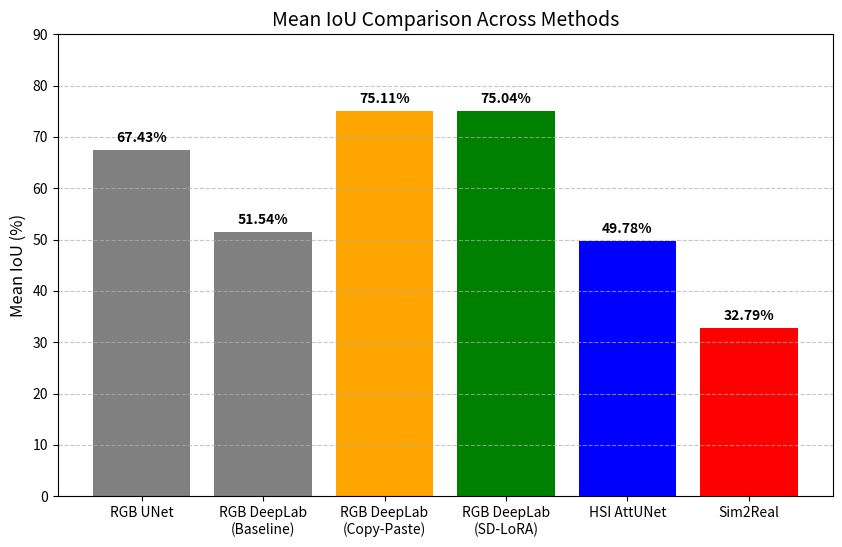
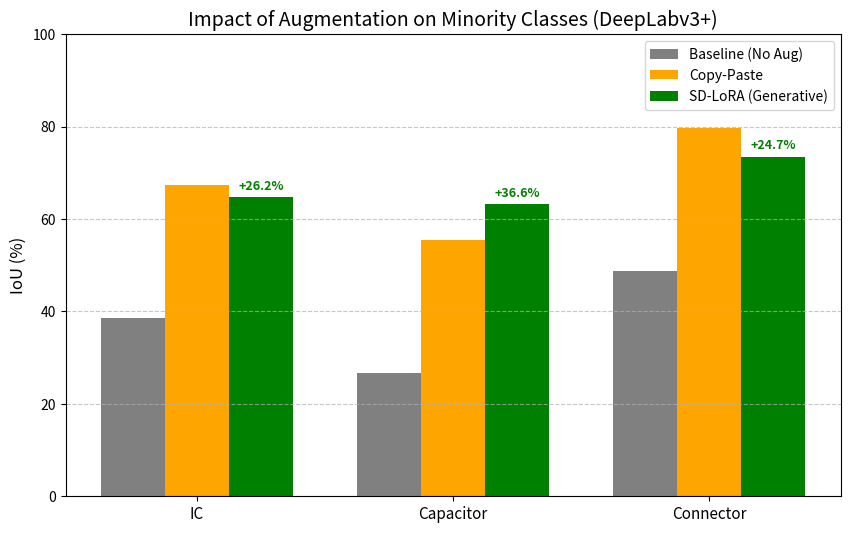

Write the Python code that produced these figures, in order.

import matplotlib.pyplot as plt
import numpy as np
import os

def generate_plots():
    output_dir = "reports/figures"
    os.makedirs(output_dir, exist_ok=True)

    # ==========================================
    # Plot 1: Overall Mean IoU Comparison
    # ==========================================
    models = ['RGB UNet', 'RGB DeepLab\n(Baseline)', 'RGB DeepLab\n(Copy-Paste)', 'RGB DeepLab\n(SD-LoRA)', 'HSI AttUNet', 'Sim2Real']
    miou = [67.43, 51.54, 75.11, 75.04, 49.78, 32.79]
    colors = ['gray', 'gray', 'orange', 'green', 'blue', 'red']

    plt.figure(figsize=(10, 6))
    bars = plt.bar(models, miou, color=colors)
    
    # Add values on top
    for bar in bars:
        yval = bar.get_height()
        plt.text(bar.get_x() + bar.get_width()/2, yval + 1, f'{yval}%', ha='center', va='bottom', fontweight='bold')

    plt.title('Mean IoU Comparison Across Methods', fontsize=14)
    plt.ylabel('Mean IoU (%)', fontsize=12)
    plt.ylim(0, 90)
    plt.grid(axis='y', linestyle='--', alpha=0.7)
    
    plt.savefig(os.path.join(output_dir, "method_comparison.png"), dpi=300, bbox_inches='tight')
    print("Saved method_comparison.png")
    plt.close()

    # ==========================================
    # Plot 2: Per-Class IoU Improvement
    # ==========================================
    # Focus on DeepLab variants to show augmentation impact
    labels = ['IC', 'Capacitor', 'Connector']
    
    baseline = [38.58, 26.70, 48.77]
    copypaste = [67.48, 55.45, 79.76]
    sdlora = [64.75, 63.28, 73.46]
    
    x = np.arange(len(labels))
    width = 0.25

    plt.figure(figsize=(10, 6))
    rects1 = plt.bar(x - width, baseline, width, label='Baseline (No Aug)', color='gray')
    rects2 = plt.bar(x, copypaste, width, label='Copy-Paste', color='orange')
    rects3 = plt.bar(x + width, sdlora, width, label='SD-LoRA (Generative)', color='green')

    plt.ylabel('IoU (%)', fontsize=12)
    plt.title('Impact of Augmentation on Minority Classes (DeepLabv3+)', fontsize=14)
    plt.xticks(x, labels, fontsize=11)
    plt.legend()
    plt.ylim(0, 100)
    plt.grid(axis='y', linestyle='--', alpha=0.7)
    
    # Add improvements for SD-LoRA over Baseline
    for i in range(len(labels)):
        imp = sdlora[i] - baseline[i]
        plt.text(x[i] + width, sdlora[i] + 1, f'+{imp:.1f}%', ha='center', va='bottom', color='green', fontweight='bold', fontsize=9)

    plt.savefig(os.path.join(output_dir, "per_class_iou.png"), dpi=300, bbox_inches='tight')
    print("Saved per_class_iou.png")
    plt.close()

if __name__ == "__main__":
    generate_plots()
